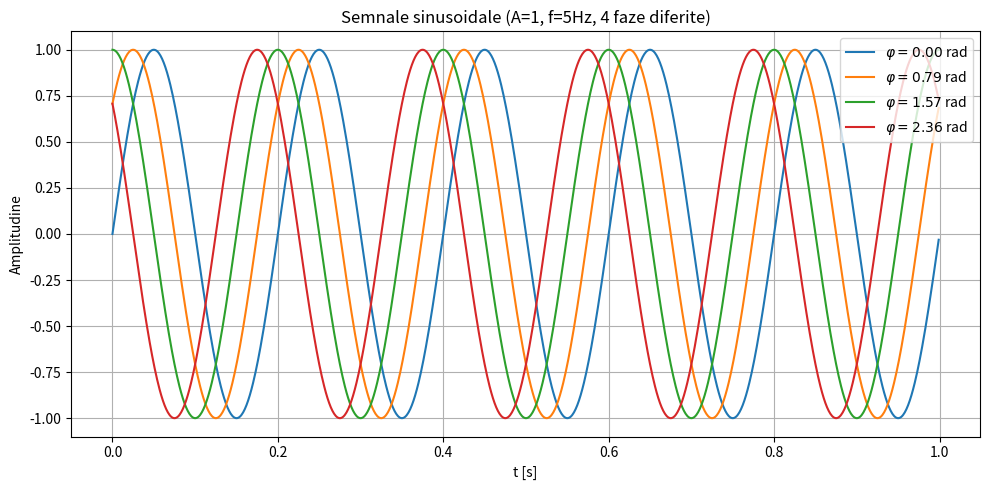
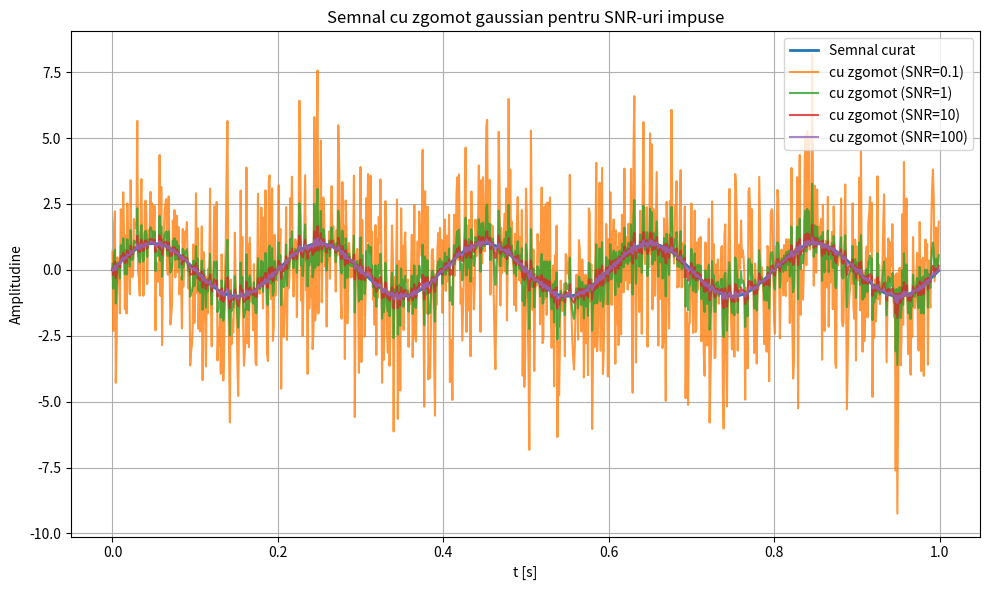

Recreate these plots in Python, in order.
import numpy as np
import matplotlib.pyplot as plt


A = 1.0            
f = 5.0            
fs = 1000          
T = 1.0            
t = np.arange(0, T, 1/fs)


phases = [0.0, np.pi/4, np.pi/2, 3*np.pi/4]


signals = [A * np.sin(2*np.pi*f*t + phi) for phi in phases]

plt.figure(figsize=(10, 5))
for phi, x in zip(phases, signals):
    plt.plot(t, x, label=fr'$\varphi={phi:.2f}$ rad')
plt.title('Semnale sinusoidale (A=1, f=5Hz, 4 faze diferite)')
plt.xlabel('t [s]')
plt.ylabel('Amplitudine')
plt.grid(True)
plt.legend(loc='upper right')
plt.tight_layout()
plt.show()  


rng = np.random.default_rng(42)
x_ref = signals[0]  

target_snrs = [0.1, 1.0, 10.0, 100.0]  
noisy_signals = []
measured_snrs = []

z = rng.normal(loc=0.0, scale=1.0, size=len(t))
x_norm2 = np.linalg.norm(x_ref)**2
z_norm2 = np.linalg.norm(z)**2

for snr in target_snrs:
    gamma = np.sqrt(x_norm2 / (snr * z_norm2))
    x_noisy = x_ref + gamma * z
    noisy_signals.append((snr, x_noisy))
    snr_meas = (np.linalg.norm(x_ref)**2) / (np.linalg.norm(gamma*z)**2)
    measured_snrs.append(snr_meas)


print("\nRezultate SNR:")
for snr_t, snr_m in zip(target_snrs, measured_snrs):
    print(f" SNR țintă = {snr_t:>6} | SNR măsurat = {snr_m:>10.4f}")


plt.figure(figsize=(10, 6))
plt.plot(t, x_ref, linewidth=2, label='Semnal curat')
for snr, x_n in noisy_signals:
    plt.plot(t, x_n, alpha=0.8, label=f'cu zgomot (SNR={snr:g})')
plt.title('Semnal cu zgomot gaussian pentru SNR-uri impuse')
plt.xlabel('t [s]')
plt.ylabel('Amplitudine')
plt.grid(True)
plt.legend(loc='upper right')
plt.tight_layout()
plt.show()  
